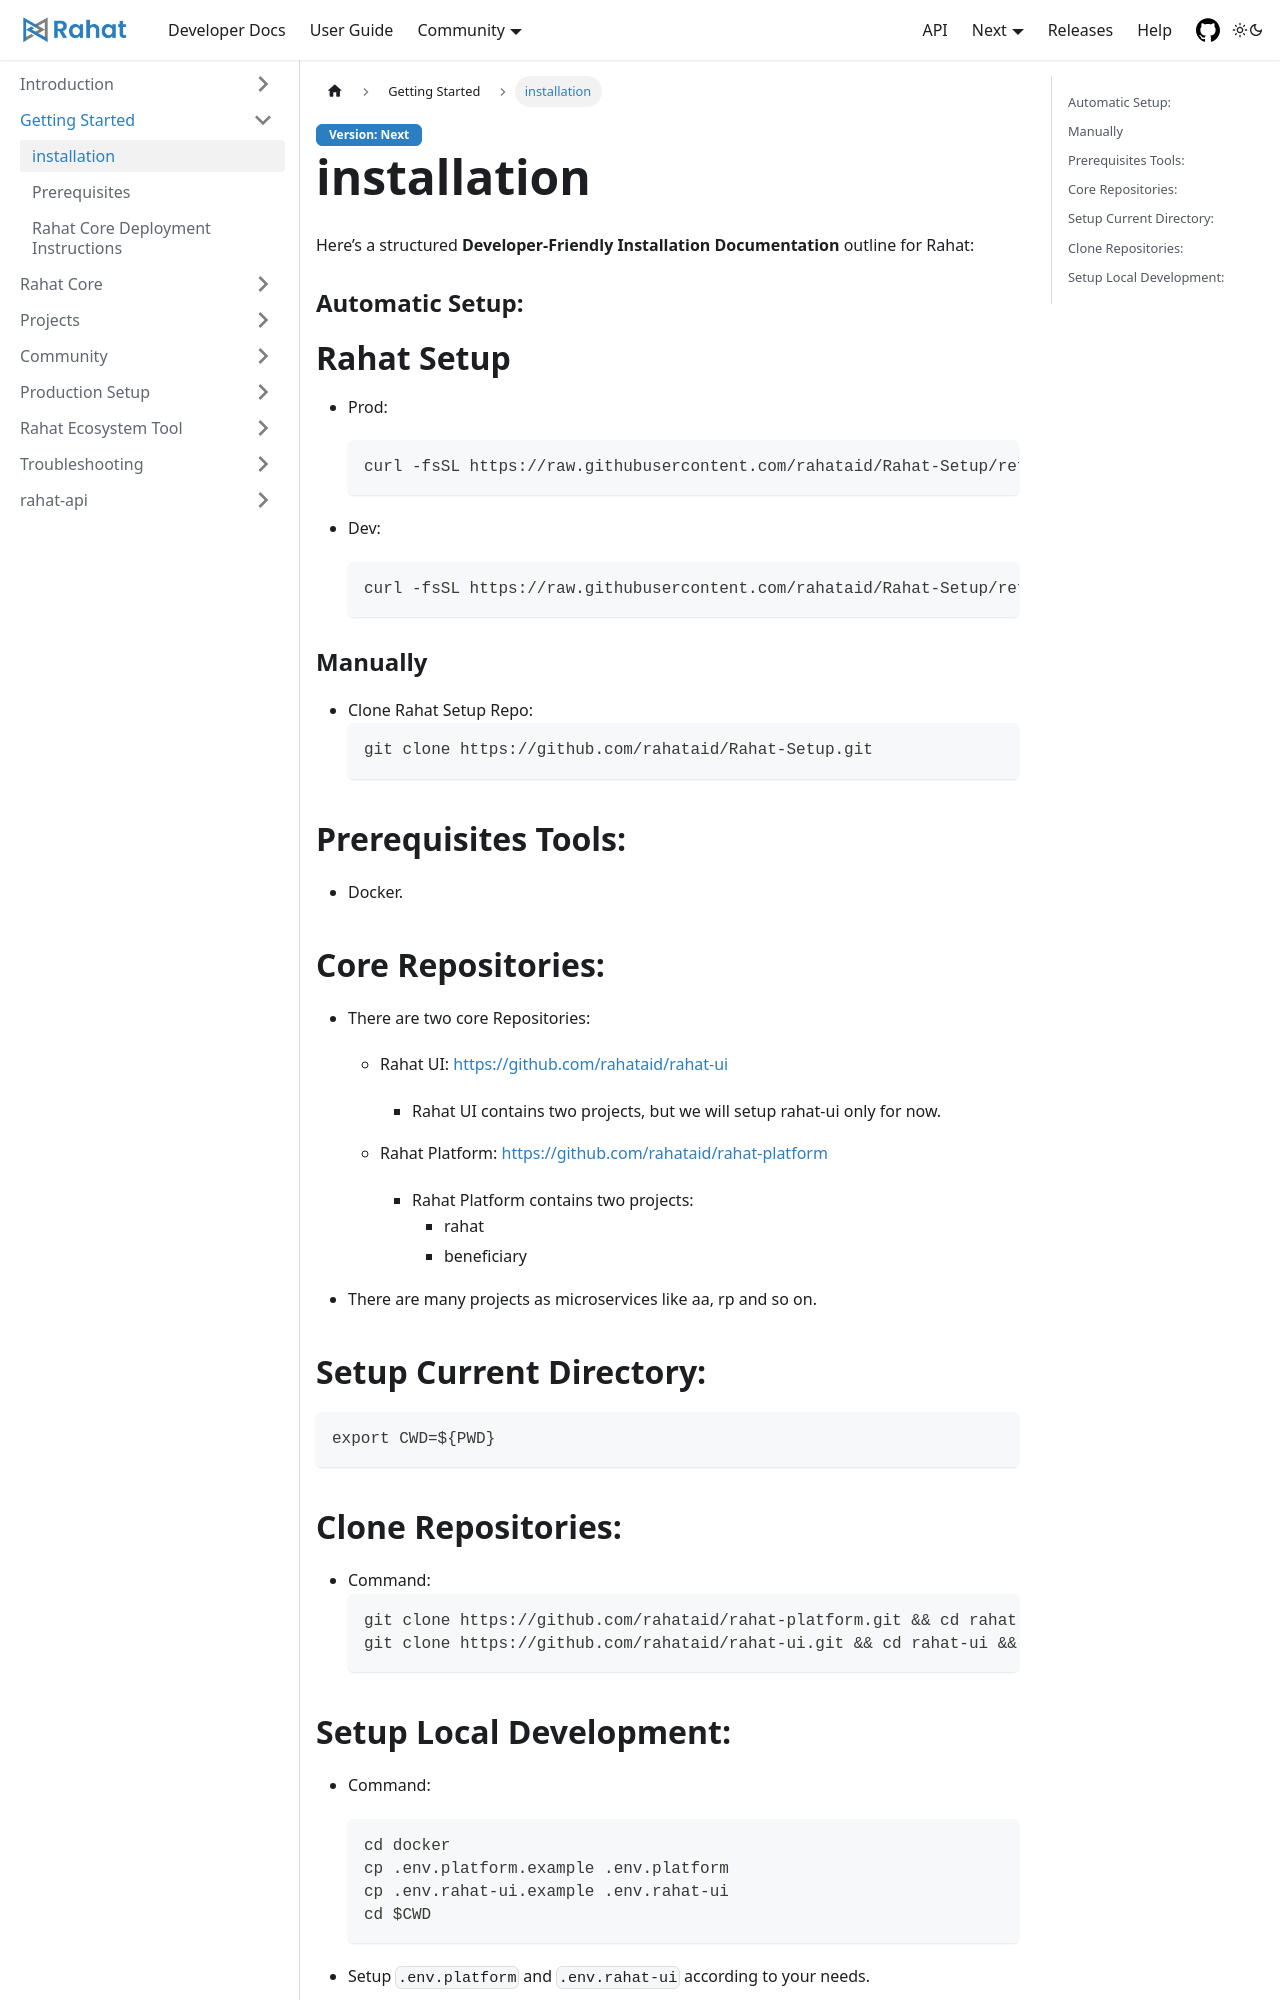

repository: rahataid/rahat-documentation · page: docs/Getting Started/installation/index.html · generator: docusaurus

---
id: installation
---

Here’s a structured **Developer-Friendly Installation Documentation** outline for Rahat:


### Automatic Setup:
# Rahat Setup

- Prod:
    ```sh
    curl -fsSL https://raw.githubusercontent.com/rahataid/Rahat-Setup/refs/heads/main/setup.sh | bash
    ```

- Dev:
    ```sh
    curl -fsSL https://raw.githubusercontent.com/rahataid/Rahat-Setup/refs/heads/main/setup.sh | bash -s dev
    ```


### Manually
- Clone Rahat Setup Repo:
    ```sh
    git clone https://github.com/rahataid/Rahat-Setup.git
    ```

## Prerequisites Tools:
- Docker.

## Core Repositories:
- There are two core Repositories:
    - Rahat UI: [https://github.com/rahataid/rahat-ui](https://github.com/rahataid/rahat-ui/)
        - Rahat UI contains two projects, but we will setup rahat-ui only for now.

    - Rahat Platform: [https://github.com/rahataid/rahat-platform](https://github.com/rahataid/rahat-platform)
        - Rahat Platform contains two projects:
            - rahat
            - beneficiary


- There are many projects as microservices like aa, rp and so on. 

## Setup Current Directory:
```sh
export CWD=${PWD}
```

## Clone Repositories:
- Command:
    ```sh
    git clone https://github.com/rahataid/rahat-platform.git && cd rahat-platform && git checkout dev && pnpm install && pnpx prisma generate && cd $CWD
    git clone https://github.com/rahataid/rahat-ui.git && cd rahat-ui && git checkout dev && pnpm install && cd $CWD
    ```
